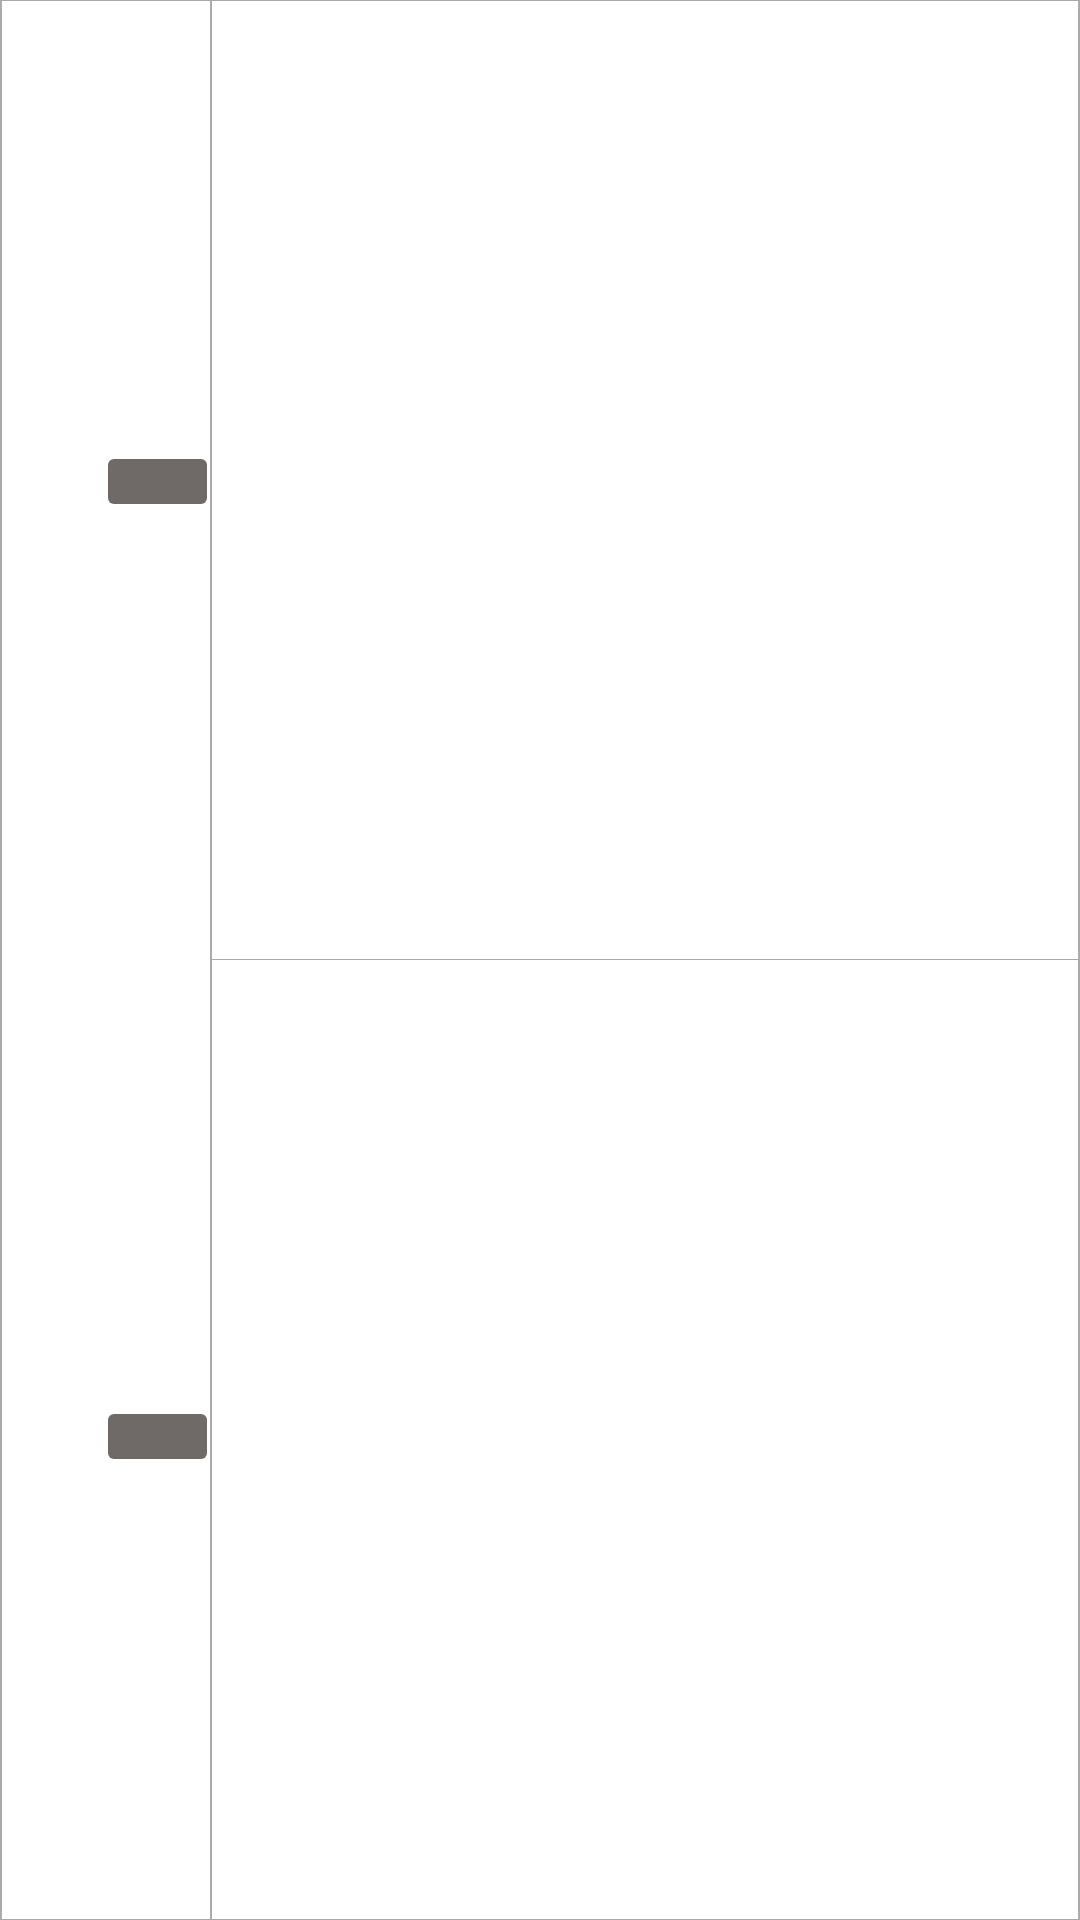

Here is an Android app screen rendered from its layout file. Give the layout XML and the strings, colors and styles it references.
<!-- AndroidManifest.xml: fallback theme Theme.MaterialComponents.DayNight.NoActionBar -->
<!-- res/layout/layout_custom_listview_body.xml -->
<?xml version="1.0" encoding="utf-8"?>
<layout>

    <LinearLayout xmlns:android="http://schemas.android.com/apk/res/android"
        android:layout_width="match_parent"
        android:layout_height="@dimen/custom_listview_add_layout_height"
        android:orientation="horizontal"
        android:background="@drawable/stroke_listview_border"
        android:weightSum="10">

        <TextView
            android:id="@+id/tv_id"
            android:layout_width="0dp"
            android:layout_height="0dp"
            />

        <TextView
            android:id="@+id/tv_time"
            android:layout_width="35dp"
            android:layout_height="match_parent"
            android:gravity="center"
            android:textColor="@color/black"
            android:textSize="12dp" />

        <LinearLayout
            android:layout_width="35dp"
            android:layout_height="match_parent"
            android:orientation="vertical"
            android:padding="1dp">

            <LinearLayout
                android:layout_width="match_parent"
                android:layout_height="0dp"
                android:layout_weight="1"
                android:gravity="center_vertical">

                <TextView
                    android:id="@+id/tv_group"
                    android:layout_width="match_parent"
                    android:layout_height="15dp"
                    android:background="@drawable/rounded_text_bg"
                    android:gravity="center"
                    android:textSize="10dp" />
            </LinearLayout>

            <LinearLayout
                android:layout_width="match_parent"
                android:layout_height="0dp"
                android:layout_weight="1"
                android:gravity="center_vertical">


                <TextView
                    android:id="@+id/tv_spending"
                    android:layout_width="match_parent"
                    android:layout_height="15dp"
                    android:layout_marginBottom="0.5dp"
                    android:background="@drawable/rounded_text_bg"
                    android:gravity="center"
                    android:textSize="10dp" />

            </LinearLayout>


        </LinearLayout>

        <LinearLayout
            android:layout_width="match_parent"
            android:layout_height="match_parent"
            android:background="@drawable/stroke_listview_border"
            android:orientation="vertical">

            <TextView
                android:id="@+id/tv_money"
                android:layout_width="match_parent"
                android:layout_height="0dp"
                android:layout_marginRight="@dimen/custom_listview_tv_default_margin_right"
                android:layout_weight="1"
                android:gravity="center_vertical|right"
                android:textColor="@color/black"
                android:textSize="11dp" />

            <View
                android:layout_width="match_parent"
                android:layout_height="0.1dp"
                android:background="#aaa" />

            <TextView
                android:id="@+id/tv_content"
                android:layout_width="match_parent"
                android:layout_height="0dp"
                android:layout_marginLeft="@dimen/custom_listview_tv_default_margin_left"
                android:layout_weight="1"
                android:gravity="center_vertical"
                android:textColor="@color/black"
                android:textSize="10dp" />
        </LinearLayout>
    </LinearLayout>
</layout>
<!-- resources referenced by this layout -->
<resources>
  <color name="black">#000</color>
  <dimen name="custom_listview_add_layout_height">50dp</dimen>
  <dimen name="custom_listview_tv_default_margin_left">5dp</dimen>
  <dimen name="custom_listview_tv_default_margin_right">5dp</dimen>
  <!-- drawable rounded_text_bg (drawable) -->
  <?xml version="1.0" encoding="UTF-8"?>
  <shape xmlns:android="http://schemas.android.com/apk/res/android">
      <solid android:color="@color/darkGray"/>
      <corners android:radius="2dp"/>
      <padding android:left="0.5dp" android:right="0.5dp" />
  </shape>
  <!-- drawable stroke_listview_border (drawable) -->
  <?xml version="1.0" encoding="utf-8"?>
  <layer-list xmlns:android="http://schemas.android.com/apk/res/android">
  
      <item
          android:left="0.1dp"
          android:right="0.1dp"
          android:top="-0.5dp"
          android:bottom="-0.5dp">
          <shape android:shape="rectangle">
              <stroke android:width="0.5dp"  android:color="#aaa" />
              <solid android:color="#fff" />
          </shape>
      </item>
  </layer-list>
  <color name="darkGray">#6f6a68</color>
</resources>
